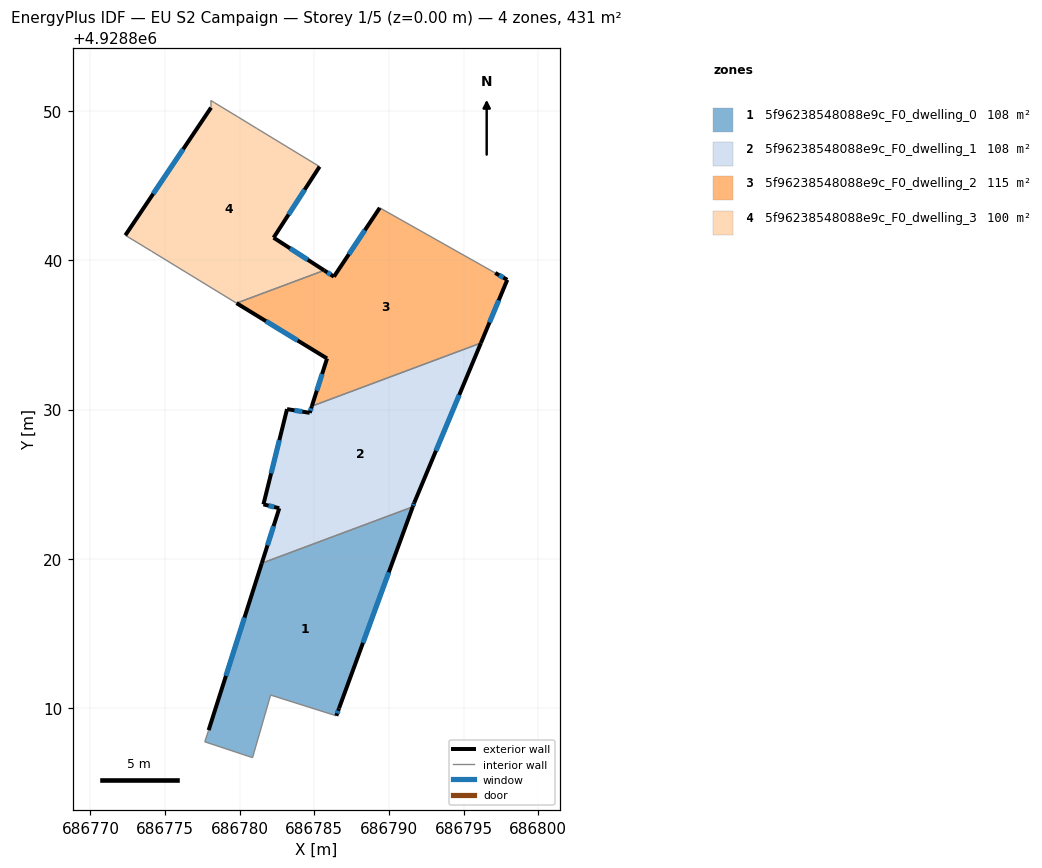
=== STOREY PLAN SPEC (per zone: floor XY polygon, exterior-wall plan segments, windows/doors) ===
zone 1: 5f96238548088e9c_F0_dwelling_0  (107.7 m²)
  floor: (686791.59, 4928823.48) (686786.65, 4928809.99) (686786.47, 4928809.49) (686782.07, 4928810.88) (686780.86, 4928806.69) (686777.66, 4928807.75) (686777.92, 4928808.53) (686781.48, 4928819.71)
  exterior wall: (686781.48, 4928819.71) – (686777.92, 4928808.53)  [11.7 m]
    window: (686780.32, 4928816.07) – (686779.08, 4928812.16)  [4.3 m²]
  exterior wall: (686786.65, 4928809.99) – (686791.59, 4928823.48)  [14.4 m]
    window: (686788.26, 4928814.38) – (686789.98, 4928819.09)  [5.3 m²]
  exterior wall: (686786.47, 4928809.49) – (686786.65, 4928809.99)  [0.5 m]
    window: (686786.53, 4928809.65) – (686786.59, 4928809.83)  [0.2 m²]
  interior walls: 5
zone 2: 5f96238548088e9c_F0_dwelling_1  (107.9 m²)
  floor: (686796.15, 4928834.45) (686791.69, 4928823.76) (686791.59, 4928823.48) (686781.48, 4928819.71) (686782.65, 4928823.39) (686781.59, 4928823.65) (686783.17, 4928830.03) (686784.69, 4928829.78) (686784.83, 4928830.22)
  exterior wall: (686784.69, 4928829.78) – (686783.17, 4928830.03)  [1.5 m]
    window: (686784.20, 4928829.86) – (686783.66, 4928829.95)  [0.6 m²]
  exterior wall: (686784.83, 4928830.22) – (686784.69, 4928829.78)  [0.5 m]
    window: (686784.79, 4928830.08) – (686784.74, 4928829.92)  [0.2 m²]
  exterior wall: (686791.69, 4928823.76) – (686796.15, 4928834.45)  [11.6 m]
    window: (686793.14, 4928827.24) – (686794.70, 4928830.98)  [4.2 m²]
  exterior wall: (686791.59, 4928823.48) – (686791.69, 4928823.76)  [0.3 m]
    window: (686791.62, 4928823.57) – (686791.66, 4928823.67)  [0.1 m²]
  exterior wall: (686782.65, 4928823.39) – (686781.48, 4928819.71)  [3.9 m]
    window: (686782.27, 4928822.19) – (686781.86, 4928820.90)  [1.4 m²]
  exterior wall: (686781.59, 4928823.65) – (686782.65, 4928823.39)  [1.1 m]
    window: (686781.93, 4928823.56) – (686782.31, 4928823.47)  [0.4 m²]
  exterior wall: (686783.17, 4928830.03) – (686781.59, 4928823.65)  [6.6 m]
    window: (686782.66, 4928827.95) – (686782.10, 4928825.72)  [2.4 m²]
  interior walls: 2
zone 3: 5f96238548088e9c_F0_dwelling_2  (115.2 m²)
  floor: (686797.11, 4928839.15) (686797.92, 4928838.69) (686796.15, 4928834.45) (686784.83, 4928830.22) (686785.85, 4928833.42) (686779.79, 4928837.12) (686785.66, 4928839.32) (686786.31, 4928838.90) (686789.38, 4928843.51)
  exterior wall: (686796.15, 4928834.45) – (686797.92, 4928838.69)  [4.6 m]
    window: (686796.73, 4928835.83) – (686797.35, 4928837.31)  [1.7 m²]
  exterior wall: (686785.85, 4928833.42) – (686784.83, 4928830.22)  [3.4 m]
    window: (686785.52, 4928832.38) – (686785.16, 4928831.26)  [1.2 m²]
  exterior wall: (686779.79, 4928837.12) – (686785.85, 4928833.42)  [7.1 m]
    window: (686781.76, 4928835.92) – (686783.88, 4928834.62)  [2.6 m²]
  exterior wall: (686786.31, 4928838.90) – (686785.66, 4928839.32)  [0.8 m]
    window: (686786.10, 4928839.03) – (686785.87, 4928839.18)  [0.3 m²]
  exterior wall: (686789.38, 4928843.51) – (686786.31, 4928838.90)  [5.5 m]
    window: (686788.38, 4928842.01) – (686787.31, 4928840.40)  [2.0 m²]
  exterior wall: (686797.92, 4928838.69) – (686797.11, 4928839.15)  [0.9 m]
    window: (686797.66, 4928838.84) – (686797.37, 4928839.00)  [0.3 m²]
  interior walls: 3
zone 4: 5f96238548088e9c_F0_dwelling_3  (100.1 m²)
  floor: (686785.35, 4928846.27) (686782.27, 4928841.51) (686785.66, 4928839.32) (686779.79, 4928837.12) (686774.10, 4928840.60) (686772.34, 4928841.67) (686778.08, 4928850.22) (686778.07, 4928850.70) (686778.31, 4928850.55) (686779.83, 4928849.63) (686781.14, 4928848.83)
  exterior wall: (686782.27, 4928841.51) – (686785.35, 4928846.27)  [5.7 m]
    window: (686783.27, 4928843.05) – (686784.35, 4928844.72)  [2.1 m²]
  exterior wall: (686785.66, 4928839.32) – (686782.27, 4928841.51)  [4.0 m]
    window: (686784.56, 4928840.03) – (686783.37, 4928840.80)  [1.5 m²]
  exterior wall: (686778.08, 4928850.22) – (686772.34, 4928841.67)  [10.3 m]
    window: (686776.21, 4928847.44) – (686774.21, 4928844.45)  [3.8 m²]
  interior walls: 8

=== DERIVED (storey summary) ===
Building: EU S2 Campaign
Storey: 1 of 5  (floor level z = 0.00 m)
Storey gross floor area: 430.9 m²
Zones on this storey: 4
  - 5f96238548088e9c_F0_dwelling_0: floor 107.7 m²; exterior wall 26.6 m (79.9 m²); 3 window(s) 9.8 m²; WWR 12.2%
  - 5f96238548088e9c_F0_dwelling_1: floor 107.9 m²; exterior wall 25.4 m (76.3 m²); 7 window(s) 9.3 m²; WWR 12.2%
  - 5f96238548088e9c_F0_dwelling_2: floor 115.2 m²; exterior wall 22.3 m (66.9 m²); 6 window(s) 8.2 m²; WWR 12.2%
  - 5f96238548088e9c_F0_dwelling_3: floor 100.1 m²; exterior wall 20.0 m (60.0 m²); 3 window(s) 7.3 m²; WWR 12.2%
Zone adjacency (shared interzone walls):
  - 5f96238548088e9c_F0_dwelling_0 ↔ 5f96238548088e9c_F0_dwelling_1
  - 5f96238548088e9c_F0_dwelling_1 ↔ 5f96238548088e9c_F0_dwelling_2
  - 5f96238548088e9c_F0_dwelling_2 ↔ 5f96238548088e9c_F0_dwelling_3